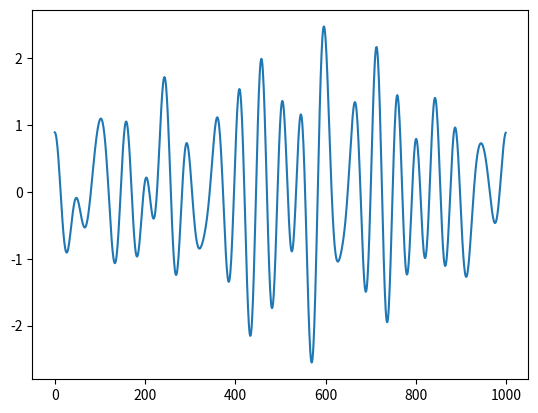
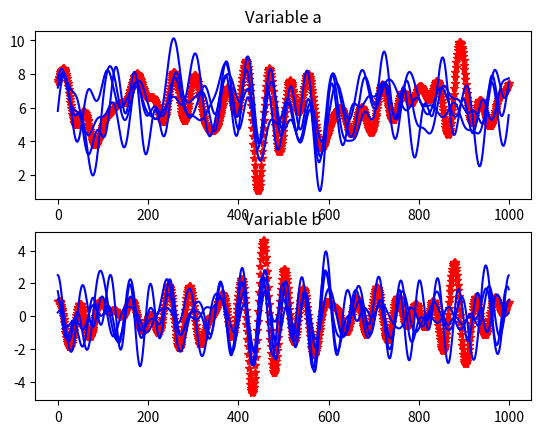

Generate these figures, in order, with matplotlib:
import numpy as np
import math
import matplotlib.pyplot as plt



def generate_random_coefficients(N):
    """
    Generate the random coefficients of a single ensemble member
    :param N:
    :return:
    """

    Ak=[None]*N
    Phi=[None]*N
    for k in range(N):
        Ak[k] = np.random.uniform()
        Phi[k] = 2.0*math.pi*np.random.uniform()

    return Ak, Phi


def generate_a(NComb, N):
    """

    :param NComb: Number of combinations of geometic functions
    :param N: Lengt of domain (grid-size)
    :return: a
    """



    #Generate reference field
    Ak, Phi = generate_random_coefficients(NComb)

    a = np.zeros(N)

    pi_div_500 = (2.0 * math.pi) / 1000.0

    for i in range(N):
        for k in range(NComb):
            a[i] = a[i] + Ak[k]*np.sin(pi_div_500*k*(i+1)+ Phi[k])

    return a

def compute_b(a):
    b= np.zeros(len(a))
    for i in range(len(a)-1):
        b[i]=5.0*(a[i+1]-a[i-1])
    b[len(a)-1] = 5.0*(a[0]-a[len(a)-2])

    return b


def normalize_var(a):
    var_a=np.var(a)
    a=a/np.sqrt(var_a)
    var_a=np.var(a)
    mean_a = np.mean(a)
    print("mean = "+str(mean_a)+" var = "+str(var_a))
    return a

def compute_ensemble_mean(ensemble):
    mean_ensemble = np.zeros(len(ensemble[0]))
    for iEns in range(len(ensemble)):
        mean_ensemble += ensemble[iEns]

    # Compute mean of ensemble
    mean_ensemble /= len(ensemble)

    return mean_ensemble


def main():
    """
    Generate ensemble members according to
    Oke et al(2007) "Impacts of localisation in the EnKF and EnOI: experiments with a small model"
    :return:
    """

    np.random.seed(2017)

    NComb = 25+1
    N     = 1000
    Nens  = 25

    # Generate first sample
    a_ref = generate_a(NComb, N)
    a_ref = normalize_var(a_ref)
    b_ref = compute_b(a_ref)
    a_ref = a_ref + 6.0
    b_ref = b_ref +0.5

    #Generate true field
    a_true = a_ref+ normalize_var(generate_a(NComb, N))
    b_true = compute_b(a_true)

    #Now generate the ensemble
    ensemble_a=[None]*Nens
    ensemble_b=[None]*Nens

    mean_ensemble = np.zeros(len(a_ref))
    for iEns in range(Nens):
        ensemble_a[iEns] = generate_a(NComb, N)
        mean_ensemble += ensemble_a[iEns]

    # Compute mean of ensemble
    mean_ensemble /= Nens

    # Subtract mean from ensemble members, normalize and add reference
    for iEns in range(Nens):
        ensemble_a[iEns] = normalize_var(ensemble_a[iEns])
        ensemble_a[iEns] -= mean_ensemble
        ensemble_a[iEns] += a_ref

    # Compute b for ensemble
    for iEns in range(Nens):
        ensemble_b[iEns] = compute_b(ensemble_a[iEns])


    # Generate observations
    Locations = [125-1, 375-1, 625-1, 875-1]
    dt = 5
    obs_times = range(0, 300, dt)
    observations = [[] for i in range(len(Locations))]

    for iLoc in range(len(Locations)):
        for t in range(0, 300, dt):
            ix=Locations[iLoc] -t + len(a_true)
            ix=ix%len(a_true)
            obs=a_true[ix]+0.01*np.random.normal()
            observations[iLoc].append(obs)

    #plt.figure()
    #plt.plot(observations[0])
    #plt.show()

    #write observation file
    fobs = open("observations.csv","w")
    fobs.write("time, location, value, std, type\n")
    for iTime in range(len(obs_times)):
        for iLoc in range(len(Locations)):
            t=obs_times[iTime]
            loc=Locations[iLoc]
            obs=observations[iLoc][iTime]

            fobs.write(str(t)+","+str(loc)+","+str(obs)+",0.01,0,1\n")
    fobs.close()



    mean_a = compute_ensemble_mean(ensemble_a)
    mean_b = compute_ensemble_mean(ensemble_b)
    plt.figure()
    plt.plot(mean_b)
    plt.show()


    #Write ensembles (write mean in first column)
    filename="ensembles_"+str(Nens)+".csv"
    fens = open(filename,"w")
    for i in range(N):
        line = str(mean_a[i])+","
        for iEns in range(Nens-1):
            line+=str(ensemble_a[iEns][i])+","
        line+=str(ensemble_a[iEns][N-1])+"\n"
        fens.write(line)
    for i in range(N):
        line =str(mean_b[i])+","
        for iEns in range(Nens-1):
            line+=str(ensemble_b[iEns][i])+","
        line+=str(ensemble_b[iEns][N-1])+"\n"
        fens.write(line)

    #Write true_state


    a_true=a_true.tolist()
    b_true=b_true.tolist()

    a_true_0=a_true
    a_true_150=a_true[999-150+1:999]+a_true[0:999-150]
    a_true_300=a_true[999-300+1:999]+a_true[0:999-300]
    b_true_0=b_true
    b_true_150=b_true[999-150+1:999]+b_true[0:999-150]
    b_true_300=b_true[999-300+1:999]+b_true[0:999-300]
    ftrue = open("true_state.py","w")
    ftrue.write("a_true_0="+str(a_true_0)+"\n")
    ftrue.write("a_true_150="+str(a_true_150)+"\n")
    ftrue.write("a_true_300="+str(a_true_300)+"\n")
    ftrue.write("b_true_0="+str(b_true_0)+"\n")
    ftrue.write("b_true_150="+str(b_true_150)+"\n")
    ftrue.write("b_true_300="+str(b_true_300)+"\n")
    ftrue.close()



    plt.figure()
    plt.subplot(2,1,1)
    plt.plot(a_true,'r*')
    plt.plot(ensemble_a[0],'b')
    plt.plot(ensemble_a[1],'b')
    plt.plot(ensemble_a[2],'b')
    plt.plot(ensemble_a[3],'b')
    plt.title("Variable a")


    plt.subplot(2,1,2)
    plt.plot(b_true,'r*')
    plt.plot(ensemble_b[0],'b')
    plt.plot(ensemble_b[1],'b')
    plt.plot(ensemble_b[2],'b')
    plt.plot(ensemble_b[3],'b')
    plt.title("Variable b")
    plt.show()



    print("Done")

if __name__ == "__main__":
    main()
